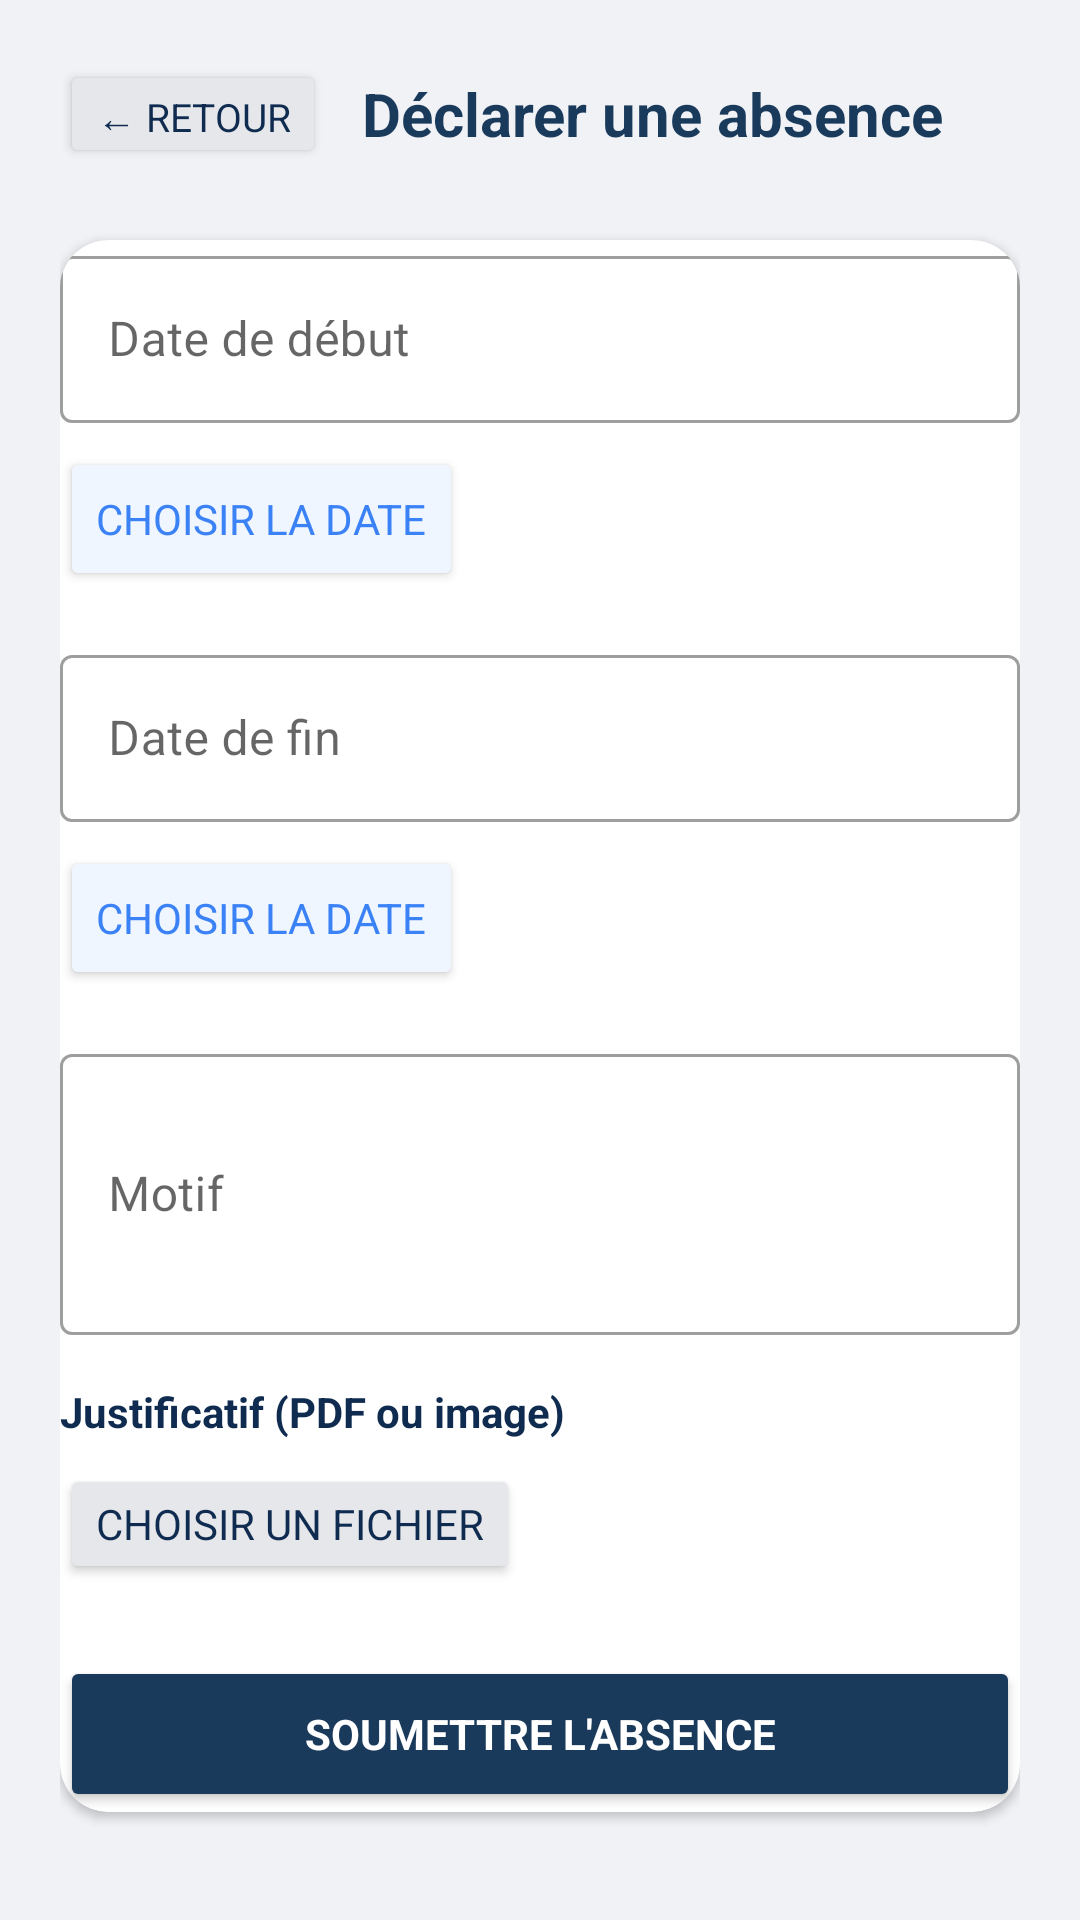

Android layout source for this screen:
<!-- AndroidManifest.xml: application theme Theme.GestionAbsence -->
<!-- res/layout/activity_declarer_absence.xml -->
<?xml version="1.0" encoding="utf-8"?>
<ScrollView xmlns:android="http://schemas.android.com/apk/res/android"
    xmlns:app="http://schemas.android.com/apk/res-auto"
    android:layout_width="match_parent"
    android:layout_height="match_parent"
    android:background="@color/background"
    android:fillViewport="true">

    <LinearLayout
        android:layout_width="match_parent"
        android:layout_height="wrap_content"
        android:orientation="vertical"
        android:padding="20dp">

        <LinearLayout
            android:layout_width="match_parent"
            android:layout_height="wrap_content"
            android:orientation="horizontal"
            android:gravity="center_vertical"
            android:layout_marginBottom="24dp">

            <Button
                android:id="@+id/btnRetour"
                android:layout_width="wrap_content"
                android:layout_height="36dp"
                android:text="@string/retour"
                android:textSize="13sp"
                android:backgroundTint="@color/gray_light"
                android:textColor="@color/primary_dark"
                android:layout_marginEnd="12dp" />

            <TextView
                android:layout_width="wrap_content"
                android:layout_height="wrap_content"
                android:text="@string/declarer_absence"
                android:textSize="20sp"
                android:textStyle="bold"
                android:textColor="@color/primary" />
        </LinearLayout>

        <com.google.android.material.card.MaterialCardView
            android:layout_width="match_parent"
            android:layout_height="wrap_content"
            app:cardCornerRadius="16dp"
            app:cardElevation="2dp"
            android:padding="20dp">

            <LinearLayout
                android:layout_width="match_parent"
                android:layout_height="wrap_content"
                android:orientation="vertical">

                <com.google.android.material.textfield.TextInputLayout
                    style="@style/Widget.MaterialComponents.TextInputLayout.OutlinedBox"
                    android:layout_width="match_parent"
                    android:layout_height="wrap_content"
                    android:hint="@string/date_debut"
                    android:layout_marginBottom="8dp">

                    <com.google.android.material.textfield.TextInputEditText
                        android:id="@+id/etDateDebut"
                        android:layout_width="match_parent"
                        android:layout_height="wrap_content"
                        android:focusable="false"
                        android:inputType="date" />
                </com.google.android.material.textfield.TextInputLayout>

                <Button
                    android:id="@+id/btnPickDebut"
                    android:layout_width="wrap_content"
                    android:layout_height="wrap_content"
                    android:text="@string/choisir_date"
                    android:backgroundTint="@color/accent_light"
                    android:textColor="@color/accent"
                    android:layout_marginBottom="16dp" />

                <com.google.android.material.textfield.TextInputLayout
                    style="@style/Widget.MaterialComponents.TextInputLayout.OutlinedBox"
                    android:layout_width="match_parent"
                    android:layout_height="wrap_content"
                    android:hint="@string/date_fin"
                    android:layout_marginBottom="8dp">

                    <com.google.android.material.textfield.TextInputEditText
                        android:id="@+id/etDateFin"
                        android:layout_width="match_parent"
                        android:layout_height="wrap_content"
                        android:focusable="false"
                        android:inputType="date" />
                </com.google.android.material.textfield.TextInputLayout>

                <Button
                    android:id="@+id/btnPickFin"
                    android:layout_width="wrap_content"
                    android:layout_height="wrap_content"
                    android:text="@string/choisir_date"
                    android:backgroundTint="@color/accent_light"
                    android:textColor="@color/accent"
                    android:layout_marginBottom="16dp" />

                <com.google.android.material.textfield.TextInputLayout
                    style="@style/Widget.MaterialComponents.TextInputLayout.OutlinedBox"
                    android:layout_width="match_parent"
                    android:layout_height="wrap_content"
                    android:hint="@string/motif"
                    android:layout_marginBottom="16dp">

                    <com.google.android.material.textfield.TextInputEditText
                        android:id="@+id/etMotif"
                        android:layout_width="match_parent"
                        android:layout_height="wrap_content"
                        android:inputType="textMultiLine"
                        android:minLines="3" />
                </com.google.android.material.textfield.TextInputLayout>

                <TextView
                    android:layout_width="wrap_content"
                    android:layout_height="wrap_content"
                    android:text="@string/justificatif"
                    android:textStyle="bold"
                    android:textColor="@color/primary_dark"
                    android:layout_marginBottom="8dp" />

                <Button
                    android:id="@+id/btnJustificatif"
                    android:layout_width="wrap_content"
                    android:layout_height="40dp"
                    android:text="@string/choisir_fichier"
                    android:backgroundTint="@color/gray_light"
                    android:textColor="@color/primary_dark" />

                <TextView
                    android:id="@+id/tvFichierChoisi"
                    android:layout_width="wrap_content"
                    android:layout_height="wrap_content"
                    android:textSize="13sp"
                    android:textColor="@color/success"
                    android:visibility="gone"
                    android:layout_marginTop="8dp" />

                <Button
                    android:id="@+id/btnSoumettre"
                    android:layout_width="match_parent"
                    android:layout_height="52dp"
                    android:layout_marginTop="24dp"
                    android:text="@string/soumettre"
                    android:textStyle="bold"
                    android:backgroundTint="@color/primary"
                    android:textColor="@android:color/white" />

                <ProgressBar
                    android:id="@+id/progressBar"
                    android:layout_width="wrap_content"
                    android:layout_height="wrap_content"
                    android:layout_gravity="center"
                    android:visibility="gone"
                    android:layout_marginTop="12dp" />
            </LinearLayout>
        </com.google.android.material.card.MaterialCardView>
    </LinearLayout>
</ScrollView>
<!-- resources referenced by this layout -->
<resources>
  <color name="accent">#3b82f6</color>
  <color name="accent_light">#EFF6FF</color>
  <color name="background">#F0F2F5</color>
  <color name="gray_light">#E5E7EB</color>
  <color name="primary">#1a3a5c</color>
  <color name="primary_dark">#0f2b4f</color>
  <color name="success">#059669</color>
  <string name="choisir_date">Choisir la date</string>
  <string name="choisir_fichier">Choisir un fichier</string>
  <string name="date_debut">Date de début</string>
  <string name="date_fin">Date de fin</string>
  <string name="declarer_absence">Déclarer une absence</string>
  <string name="justificatif">Justificatif (PDF ou image)</string>
  <string name="motif">Motif</string>
  <string name="retour">← Retour</string>
  <string name="soumettre">Soumettre l\'absence</string>
  <style name="Theme.GestionAbsence" parent="Theme.MaterialComponents.Light.NoActionBar">
          
          <item name="colorPrimary">@color/primary</item>
          <item name="colorPrimaryDark">@color/primary_dark</item>
          <item name="colorAccent">@color/accent</item>
          <item name="android:windowBackground">@color/background</item>
          <item name="android:fontFamily">sans-serif</item>
      </style>
</resources>
